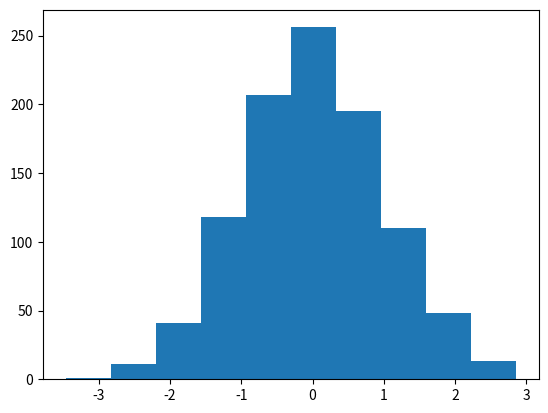

The matplotlib source for this figure:
'''We can plot histograms using the hist() function:'''

import numpy as np
import matplotlib.pyplot as plt

data = np.random.randn(1000)
plt.hist(x=data);

plt.savefig("hist1.png")

'''a more customized histogram for the same data:'''

plt.hist(data, bins=30, density=True, alpha=0.5,
                histtype='stepfilled', color='steelblue',
                edgecolor='none');

plt.savefig("hist2.png")

'''To create multiple histograms in the same plot, we can either call the hist() function multiple times or pass all the 
input values to it at once. The x parameter of hist() can take both a single array or a sequence of arrays as input.'''